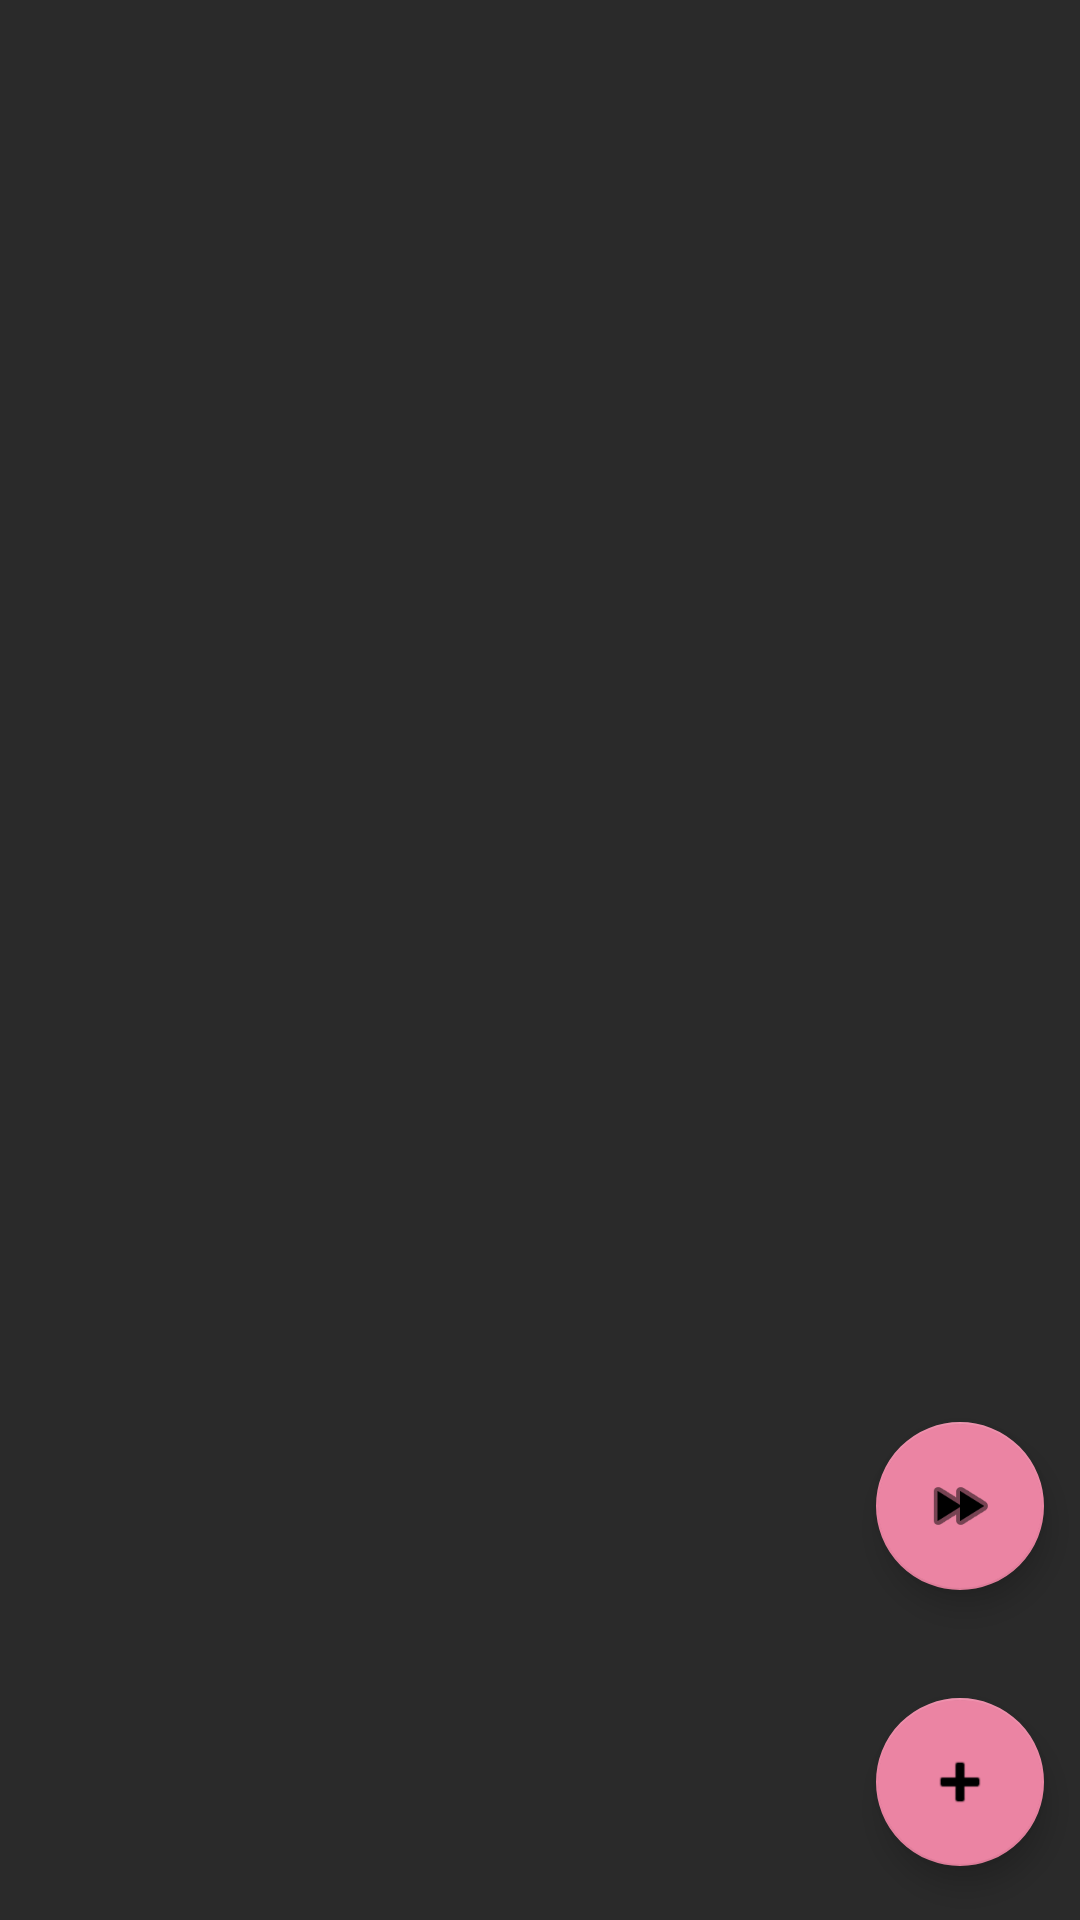

Layout XML and referenced resources for this Android screen:
<!-- AndroidManifest.xml: application theme Theme.AndroidPhotos83 -->
<!-- res/layout/album_view.xml -->
<?xml version="1.0" encoding="utf-8"?>
<RelativeLayout xmlns:android="http://schemas.android.com/apk/res/android"
    xmlns:app="http://schemas.android.com/apk/res-auto"
    xmlns:tools="http://schemas.android.com/tools"
    android:layout_width="match_parent"
    android:layout_height="match_parent"
    android:background="@color/grey"
    android:orientation="vertical"
    tools:context=".AlbumView">

    <androidx.recyclerview.widget.RecyclerView
        android:id="@+id/photoList"
        android:layout_width="match_parent"
        android:layout_height="match_parent"
        tools:layout_editor_absoluteX="8dp"
        tools:layout_editor_absoluteY="8dp" />

    <com.google.android.material.floatingactionbutton.FloatingActionButton
        android:id="@+id/addPhoto"
        android:layout_width="wrap_content"
        android:layout_height="wrap_content"
        android:layout_alignParentRight="true"
        android:layout_alignParentBottom="true"
        android:layout_gravity="bottom|right"
        android:clickable="true"
        android:focusable="true"
        app:backgroundTint="@color/bold_pink"
        app:srcCompat="@android:drawable/ic_input_add"
        app:useCompatPadding="true" />

    <com.google.android.material.floatingactionbutton.FloatingActionButton
        android:id="@+id/slideshow"
        android:layout_width="wrap_content"
        android:layout_height="wrap_content"
        android:layout_above="@id/addPhoto"
        android:layout_alignParentRight="true"
        android:layout_gravity="bottom|right"
        android:clickable="true"
        android:focusable="true"
        app:backgroundTint="@color/bold_pink"
        app:srcCompat="@android:drawable/ic_media_ff"
        app:useCompatPadding="true" />

    <Spinner
        android:id="@+id/dropdown"
        android:layout_width="match_parent"
        android:layout_height="48dp"
        android:theme="@style/Theme.AndroidPhotos83.Spinner"
        android:overlapAnchor="false"
        android:visibility="gone"
        >
    </Spinner>


</RelativeLayout>
<!-- resources referenced by this layout -->
<resources>
  <color name="bold_pink">#eb84a3</color>
  <color name="grey">#2A2A2A</color>
  <style name="Theme.AndroidPhotos83.Spinner">
          <item name="android:spinnerItemStyle">@style/SpinnerItem</item>
          <item name="android:spinnerDropDownItemStyle">@style/SpinnerDropDownItem</item>
      </style>
  <style name="Theme.AndroidPhotos83" parent="Theme.MaterialComponents.DayNight">
          
          <item name="colorPrimary">@color/bold_pink</item>
          <item name="android:textColorPrimary">@color/black</item>
          <item name="colorPrimaryVariant">@color/grey</item>
          <item name="colorOnPrimary">@color/black</item>
          
          <item name="android:statusBarColor" tools:targetApi="l">?attr/colorPrimaryVariant</item>
          
      </style>
  <style name="SpinnerItem">
          <item name="android:gravity">right|center_vertical</item>
          <item name="android:paddingRight">16dp</item>
      </style>
  <style name="SpinnerDropDownItem">
          <item name="android:gravity">right|center_vertical</item>
          <item name="android:paddingRight">16dp</item>
      </style>
  <color name="black">#FF000000</color>
</resources>
